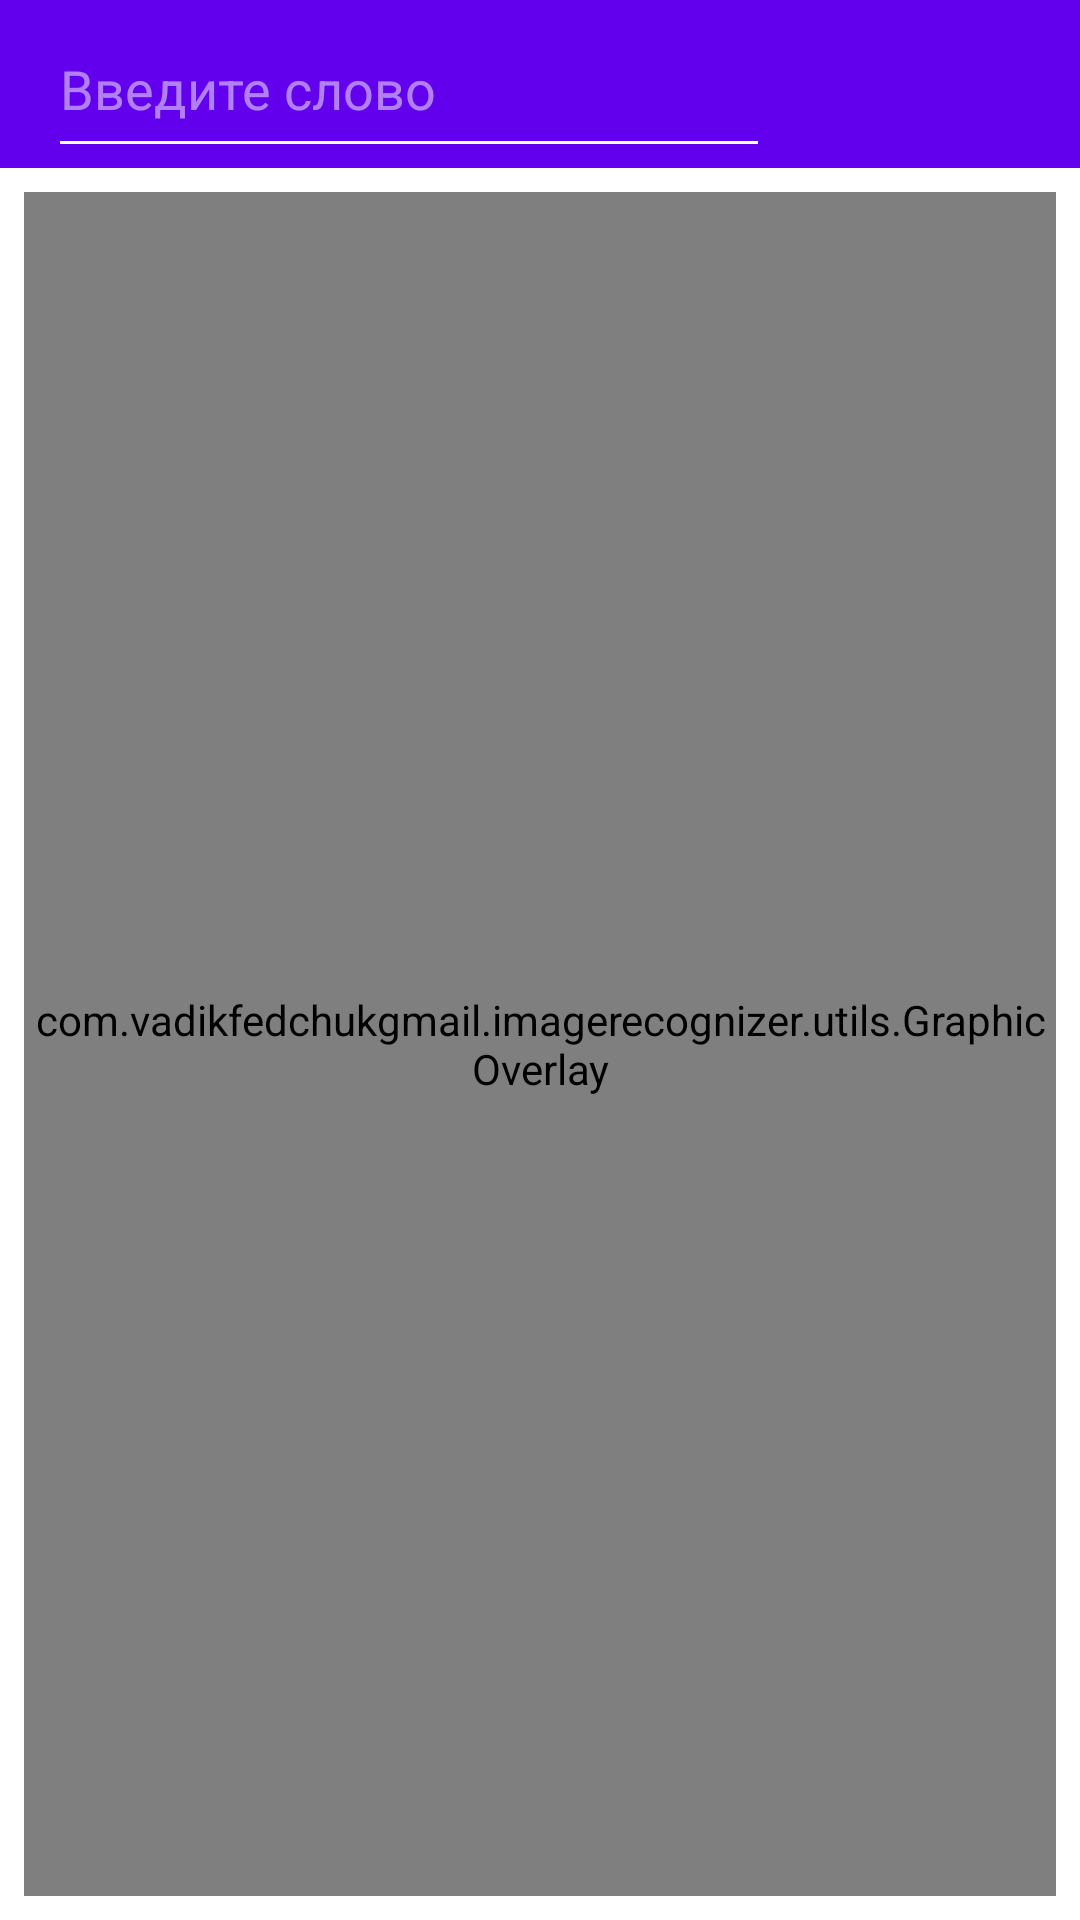

Produce the Android XML layout that renders to this screen, including the resource entries it uses.
<!-- AndroidManifest.xml: application theme AppTheme -->
<!-- res/layout/activity_recognize_image.xml -->
<?xml version="1.0" encoding="utf-8"?>
<RelativeLayout xmlns:android="http://schemas.android.com/apk/res/android"
    xmlns:tools="http://schemas.android.com/tools"
    android:layout_width="match_parent"
    android:layout_height="match_parent"
    tools:context=".activity.RecognizeImageActivity">

    <include layout="@layout/search_layout" />

    <ImageView
        android:id="@+id/image_content"
        android:layout_width="match_parent"
        android:layout_height="match_parent"
        android:layout_below="@+id/app_bar"
        android:layout_margin="8dp"
        android:scaleType="fitStart"
        android:contentDescription="@string/content_description"/>

    <com.vadikfedchukgmail.imagerecognizer.utils.GraphicOverlay
        android:id="@+id/graphic_overlay"
        android:layout_width="fill_parent"
        android:layout_height="fill_parent"
        android:layout_alignStart="@id/image_content"
        android:layout_alignTop="@id/image_content"
        android:layout_alignEnd="@id/image_content"
        android:layout_alignBottom="@id/image_content"/>

</RelativeLayout>
<!-- res/layout/search_layout.xml (included above) -->
<?xml version="1.0" encoding="utf-8"?>
<com.google.android.material.appbar.AppBarLayout xmlns:android="http://schemas.android.com/apk/res/android"
    xmlns:app="http://schemas.android.com/apk/res-auto"
    android:id="@+id/app_bar"
    android:layout_width="match_parent"
    android:layout_height="wrap_content"
    android:fitsSystemWindows="true"
    app:layout_constraintEnd_toEndOf="parent"
    app:layout_constraintStart_toStartOf="parent"
    app:layout_constraintTop_toTopOf="parent">

    <androidx.appcompat.widget.Toolbar
        android:id="@+id/toolbar"
        android:layout_width="match_parent"
        android:layout_height="?android:actionBarSize"
        android:background="@color/colorPrimary"
        app:theme="@style/ThemeOverlay.AppCompat.Dark.ActionBar">

        <LinearLayout
            android:layout_width="match_parent"
            android:layout_height="match_parent"
            android:orientation="horizontal">

            <EditText
                android:id="@+id/edit_search"
                android:layout_width="0dp"
                android:layout_height="match_parent"
                android:layout_weight="0.7"
                android:hint="@string/search_hint"
                android:imeOptions="actionDone"
                android:inputType="text" />

            <ImageButton
                android:id="@+id/action_search"
                android:layout_width="0dp"
                android:layout_height="match_parent"
                android:layout_weight="0.3"
                android:background="@null"
                android:contentDescription="@string/action_search"
                android:src="@drawable/ic_search" />
        </LinearLayout>

    </androidx.appcompat.widget.Toolbar>

</com.google.android.material.appbar.AppBarLayout>
<!-- resources referenced by this layout -->
<resources>
  <string name="action_search">Поиск</string>
  <string name="content_description">image_content</string>
  <string name="search_hint">Введите слово</string>
  <style name="AppTheme" parent="Theme.MaterialComponents.Light.NoActionBar">
          
          <item name="colorPrimary">@color/colorPrimary</item>
          <item name="colorPrimaryDark">@color/colorPrimaryDark</item>
          <item name="colorAccent">@color/colorAccent</item>
          <item name="colorControlNormal">@android:color/white</item>
      </style>
  <!-- not gathered from this repository: default colours our renderer supplied (Android Studio template values) -->
  <color name="colorPrimary">#FF6200EE</color>
  <color name="colorPrimaryDark">#FF3700B3</color>
  <color name="colorAccent">#FF03DAC5</color>
</resources>
